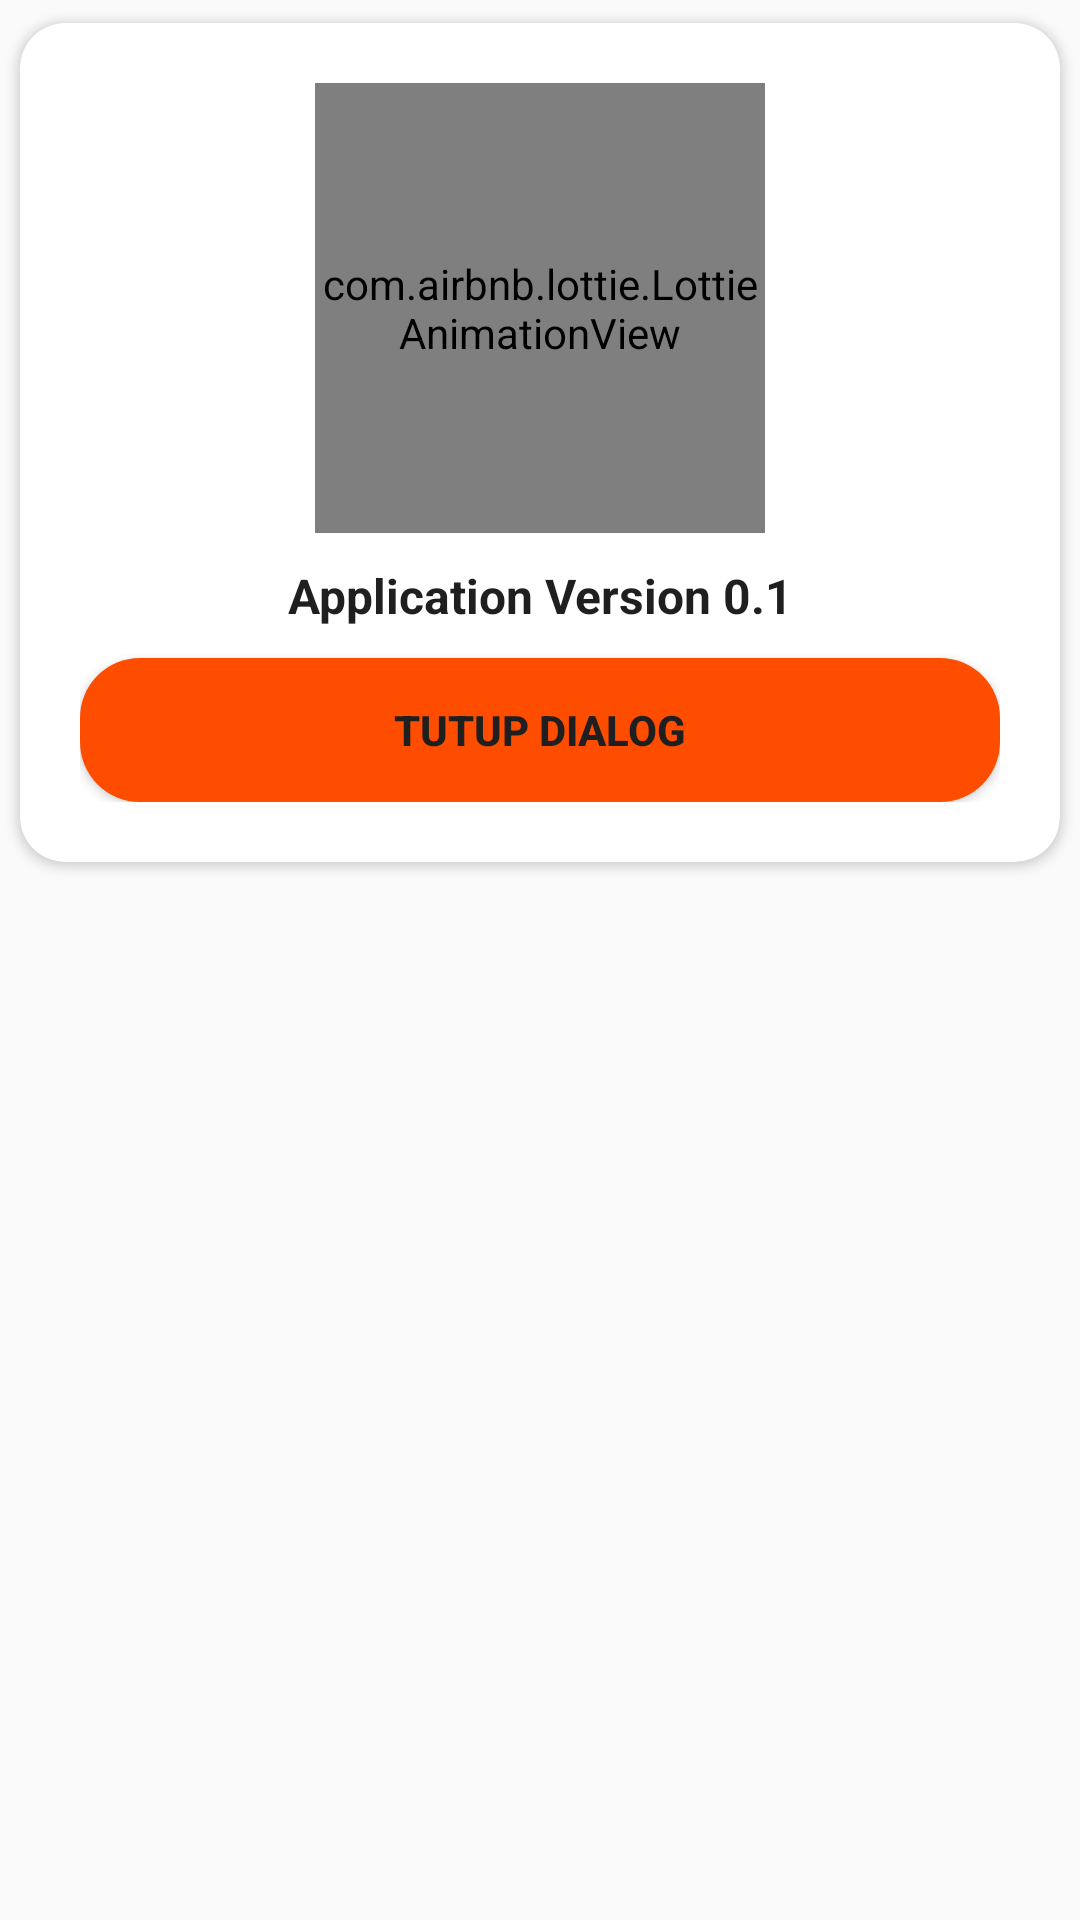

Here is an Android app screen rendered from its layout file. Give the layout XML and the strings, colors and styles it references.
<!-- AndroidManifest.xml: application theme AppTheme.noActionBar -->
<!-- res/layout/custom_dialog.xml -->
<?xml version="1.0" encoding="utf-8"?>
<RelativeLayout xmlns:android="http://schemas.android.com/apk/res/android"
    android:layout_width="match_parent"
    android:layout_height="match_parent"
    xmlns:app="http://schemas.android.com/apk/res-auto">

    <androidx.cardview.widget.CardView
        android:layout_width="match_parent"
        android:layout_height="wrap_content"
        app:cardBackgroundColor="@color/white"
        app:cardCornerRadius="15dp"
        app:cardElevation="2dp"
        app:cardUseCompatPadding="true">

        <LinearLayout
            android:layout_width="match_parent"
            android:layout_height="wrap_content"
            android:gravity="center"
            android:orientation="vertical"
            android:padding="20dp">

            <com.airbnb.lottie.LottieAnimationView
                android:layout_width="150dp"
                android:layout_height="150dp"
                app:lottie_rawRes="@raw/hello"
                app:lottie_autoPlay="true"
                app:lottie_speed="1.25"/>
            <TextView
                android:layout_width="match_parent"
                android:layout_height="wrap_content"
                android:gravity="center"
                android:text="Application Version 0.1"
                android:padding="10dp"
                android:textColor="@color/background"
                android:textStyle="bold"
                android:textSize="16dp"/>

            <Button
                android:id="@+id/btnTutup"
                android:layout_width="match_parent"
                android:layout_height="wrap_content"
                android:textColor="@color/background"
                android:textStyle="bold"
                app:backgroundTint="@null"
                android:background="@drawable/shape_oren"
                android:text="Tutup Dialog"/>


        </LinearLayout>
    </androidx.cardview.widget.CardView>

</RelativeLayout>
<!-- resources referenced by this layout -->
<resources>
  <color name="background">#201F1F</color>
  <color name="white">#FFFFFFFF</color>
  <!-- drawable shape_oren (drawable) -->
  <?xml version="1.0" encoding="utf-8"?>
  <shape xmlns:android="http://schemas.android.com/apk/res/android"
      android:shape="rectangle">
  
      <solid android:color="@color/oren"/>
  
      <corners android:radius="20dp"/>
  
  </shape>
  <style name="AppTheme.noActionBar" parent="Theme.AppCompat.Light.NoActionBar" />
  <color name="oren">#FF4D00</color>
</resources>
